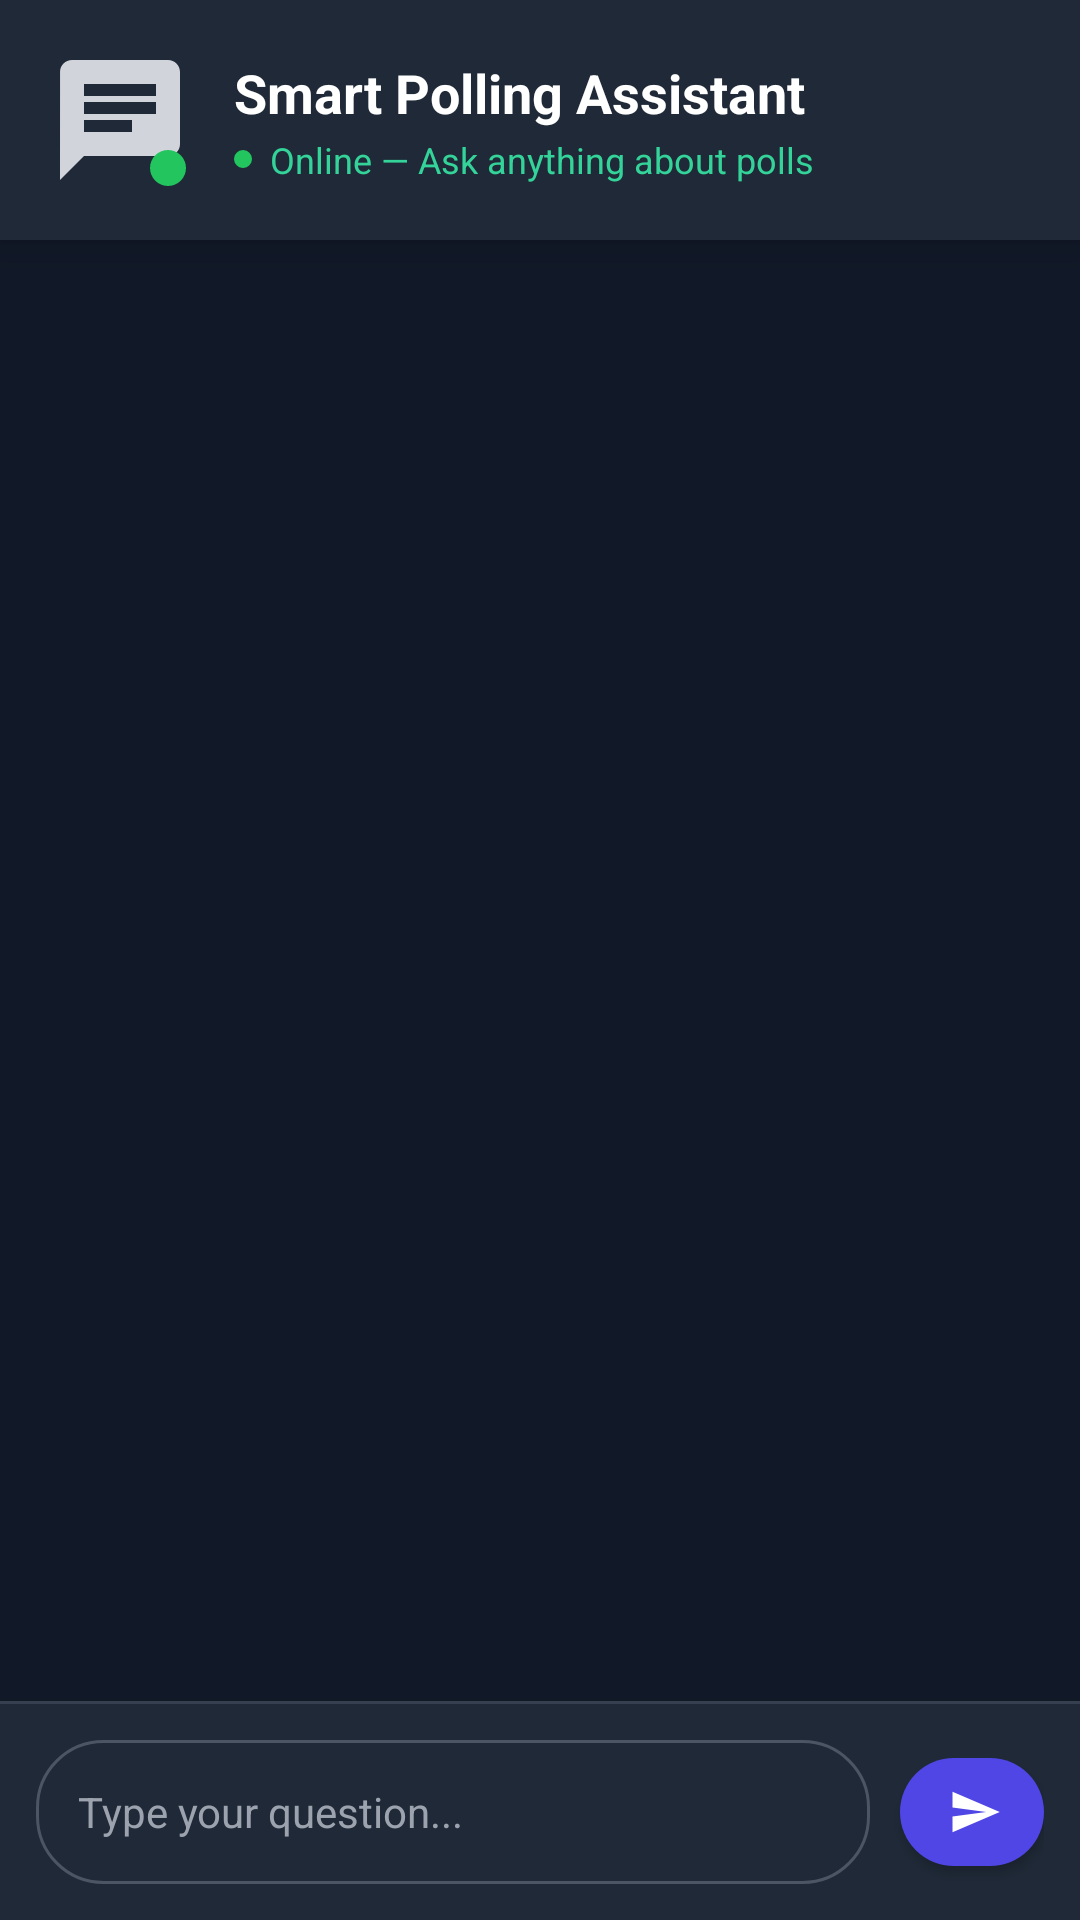

Write the Android layout XML for this screen, with the resource values it uses.
<!-- AndroidManifest.xml: application theme Theme.FrontendProject -->
<!-- res/layout/activity_chat.xml -->
<?xml version="1.0" encoding="utf-8"?>
<LinearLayout xmlns:android="http://schemas.android.com/apk/res/android"
    xmlns:app="http://schemas.android.com/apk/res-auto"
    android:id="@+id/chatRoot"
    android:orientation="vertical"
    android:layout_width="match_parent"
    android:layout_height="match_parent"
    android:background="#111827">

    
    <LinearLayout
        android:id="@+id/chatHeader"
        android:layout_width="match_parent"
        android:layout_height="wrap_content"
        android:orientation="horizontal"
        android:padding="16dp"
        android:gravity="center_vertical"
        android:background="#1F2937"
        android:elevation="8dp">

        
        <FrameLayout
            android:layout_width="48dp"
            android:layout_height="48dp">

            <ImageView
                android:id="@+id/imgBotAvatar"
                android:layout_width="48dp"
                android:layout_height="48dp"
                android:src="@drawable/ic_chatbot_avatar"
                android:contentDescription="Chatbot avatar" />


            
            <View
                android:layout_width="12dp"
                android:layout_height="12dp"
                android:layout_gravity="bottom|end"
                android:layout_margin="2dp"
                android:background="@drawable/ic_online_badge" />
        </FrameLayout>

        
        <LinearLayout
            android:layout_width="0dp"
            android:layout_height="wrap_content"
            android:layout_weight="1"
            android:orientation="vertical"
            android:layout_marginStart="14dp">

            <TextView
                android:id="@+id/tvChatTitle"
                android:layout_width="wrap_content"
                android:layout_height="wrap_content"
                android:text="Smart Polling Assistant"
                android:textStyle="bold"
                android:textSize="18sp"
                android:textColor="#FFFFFF" />

            <LinearLayout
                android:layout_width="wrap_content"
                android:layout_height="wrap_content"
                android:orientation="horizontal"
                android:layout_marginTop="2dp">

                <View
                    android:layout_width="6dp"
                    android:layout_height="6dp"
                    android:layout_marginEnd="6dp"
                    android:layout_gravity="center_vertical"
                    android:background="@drawable/ic_online_badge" />

                <TextView
                    android:id="@+id/tvChatSubtitle"
                    android:layout_width="wrap_content"
                    android:layout_height="wrap_content"
                    android:text="Online — Ask anything about polls"
                    android:textSize="12sp"
                    android:textColor="#34D399" />
            </LinearLayout>
        </LinearLayout>

    </LinearLayout>

    
    <androidx.recyclerview.widget.RecyclerView
        android:id="@+id/rvChat"
        android:layout_width="match_parent"
        android:layout_height="0dp"
        android:layout_weight="1"
        android:padding="12dp"
        android:clipToPadding="false"
        android:overScrollMode="never"
        android:scrollbars="vertical"
        android:background="#111827" />

    
    <View
        android:layout_width="match_parent"
        android:layout_height="1dp"
        android:background="#374151" />

    
    <LinearLayout
        android:id="@+id/chatInputContainer"
        android:layout_width="match_parent"
        android:layout_height="wrap_content"
        android:orientation="horizontal"
        android:padding="12dp"
        android:gravity="center_vertical"
        android:background="#1F2937"
        android:elevation="8dp">

        
        <EditText
            android:id="@+id/etMessage"
            android:layout_width="0dp"
            android:layout_height="wrap_content"
            android:layout_weight="1"
            android:hint="Type your question..."
            android:maxLines="4"
            android:minHeight="48dp"
            android:paddingHorizontal="14dp"
            android:paddingVertical="10dp"
            android:background="@drawable/bg_chat_input_dark"
            android:inputType="textMultiLine|textCapSentences"
            android:textSize="14sp"
            android:textColor="#F9FAFB"
            android:textColorHint="#9CA3AF"
            android:fontFamily="sans-serif" />

        
        <com.google.android.material.button.MaterialButton
            android:id="@+id/btnSend"
            android:layout_width="48dp"
            android:layout_height="48dp"
            android:layout_marginStart="10dp"
            android:text=""
            app:icon="@drawable/icon_send"
            app:iconTint="#FFFFFF"
            app:cornerRadius="24dp"
            app:backgroundTint="#4F46E5"
            app:rippleColor="#6D28D9"
            style="@style/Widget.MaterialComponents.Button" />
    </LinearLayout>

</LinearLayout>
<!-- resources referenced by this layout -->
<resources>
  <!-- drawable bg_chat_input_dark (drawable) -->
  <shape xmlns:android="http://schemas.android.com/apk/res/android"
      android:shape="rectangle">
  
      <solid android:color="#1F2937" />
  
      <corners android:radius="22dp" />
  
      <stroke
          android:width="1dp"
          android:color="#4B5563" />
  </shape>
  <!-- drawable ic_chatbot_avatar (drawable) -->
  <vector xmlns:android="http://schemas.android.com/apk/res/android" android:autoMirrored="true" android:height="24dp" android:tint="#D1D5DB" android:viewportHeight="24" android:viewportWidth="24" android:width="24dp">
        
      <path android:fillColor="@android:color/white" android:pathData="M20,2L4,2c-1.1,0 -1.99,0.9 -1.99,2L2,22l4,-4h14c1.1,0 2,-0.9 2,-2L22,4c0,-1.1 -0.9,-2 -2,-2zM6,9h12v2L6,11L6,9zM14,14L6,14v-2h8v2zM18,8L6,8L6,6h12v2z"/>
      
  </vector>
  <!-- drawable ic_online_badge (drawable) -->
  <shape xmlns:android="http://schemas.android.com/apk/res/android"
      android:shape="oval">
  
      <size
          android:width="12dp"
          android:height="12dp" />
  
      <solid android:color="#22C55E"/> 
  
  </shape>
  <!-- drawable icon_send (drawable) -->
  <vector xmlns:android="http://schemas.android.com/apk/res/android"
      android:width="24dp"
      android:height="24dp"
      android:viewportWidth="24"
      android:viewportHeight="24">
      <path
          android:fillColor="@android:color/white"
          android:pathData="M2.01,21L23,12L2.01,3L2,10l15,2l-15,2z" />
  </vector>
  <style name="Theme.FrontendProject" parent="Base.Theme.FrontendProject" />
  <style name="Base.Theme.FrontendProject" parent="Theme.Material3.DayNight.NoActionBar">
          
      </style>
</resources>
